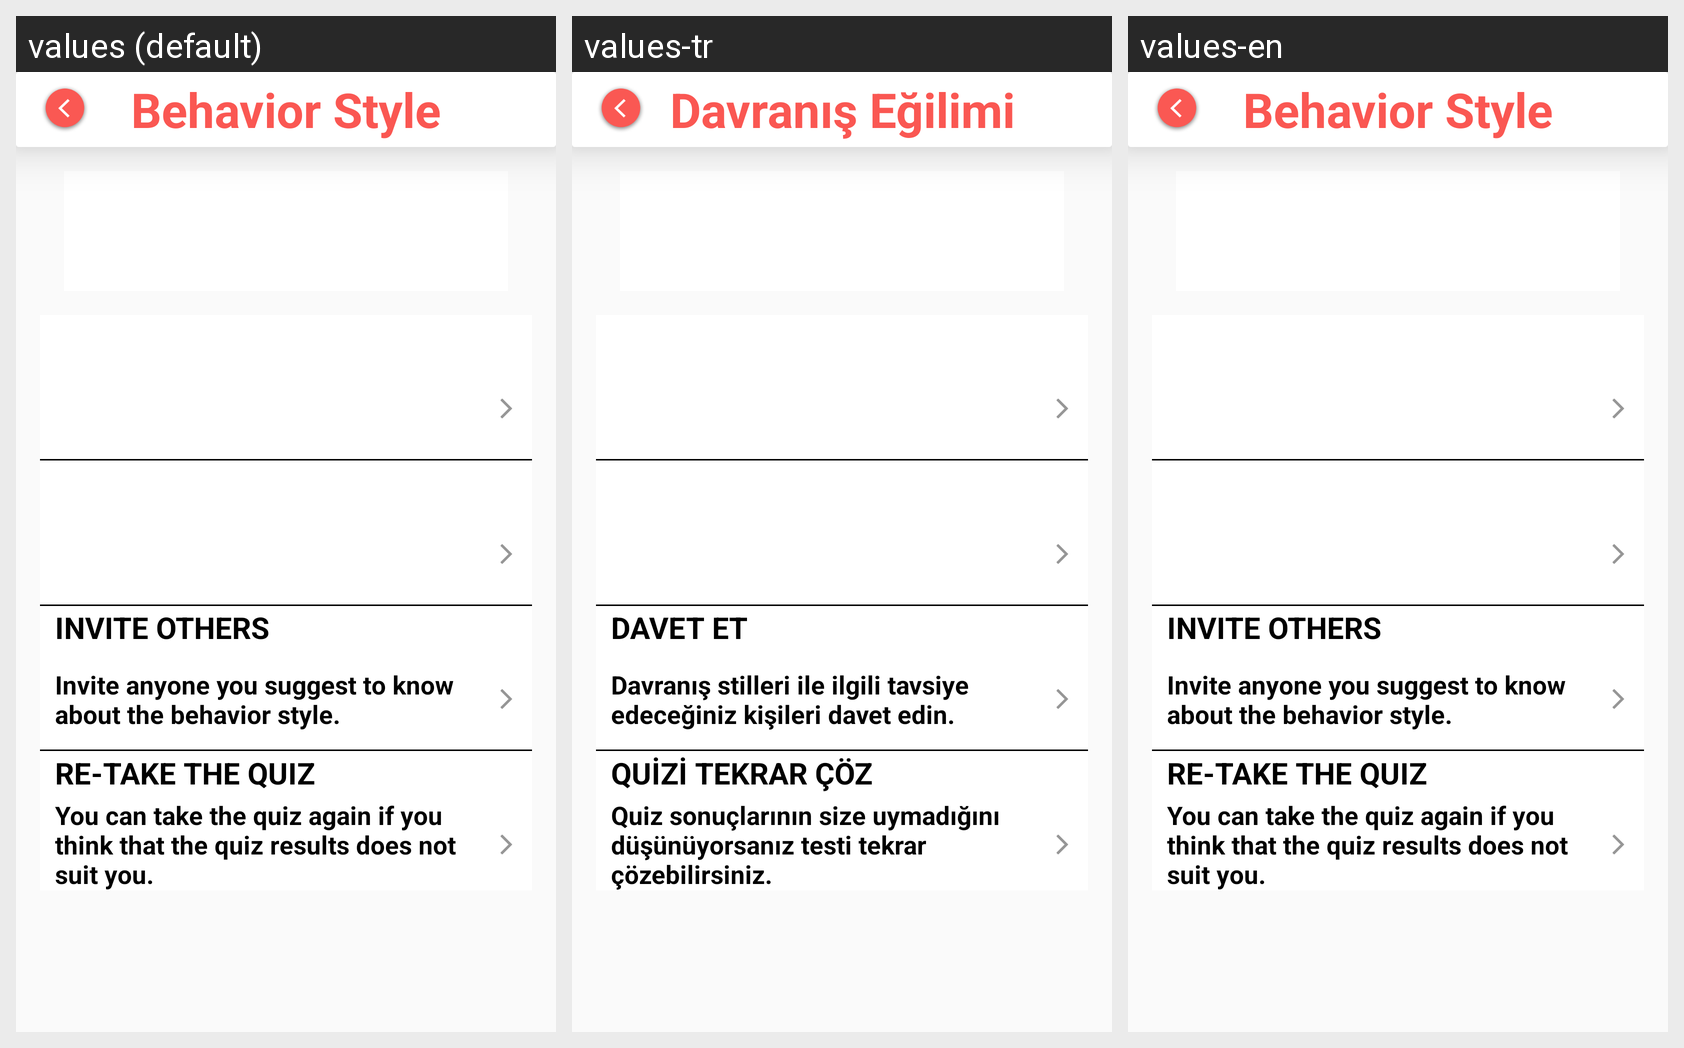

The same Android screen rendered under several of its app's locales, left to right. List the strings drawn on it with the default value and each locale's translation.
Android screen res/layout/activity_disc_main.xml rendered under 3 locales, left to right: values (default), values-tr, values-en. Device: Nexus 5 (rendered at 1080×1920; each locale shown at half size, 540×960, under a caption strip naming it); theme AppTheme.
Strings drawn on this screen, with the default value and each locale's value (text and hints the layout hard-codes, and strings that could not be matched under every locale, appear in the picture but are not listed):

menu_behavior_style
  values: Behavior Style
  values-tr: Davranış Eğilimi
  values-en: Behavior Style

invite_others
  values: INVITE OTHERS
  values-tr: DAVET ET
  values-en: INVITE OTHERS

invite
  values: Invite anyone you suggest to know about the behavior style.
  values-tr: Davranış stilleri ile ilgili tavsiye edeceğiniz kişileri davet edin.
  values-en: Invite anyone you suggest to know about the behavior style.

retake_quiz
  values: RE-TAKE THE QUIZ
  values-tr: QUİZİ TEKRAR ÇÖZ
  values-en: RE-TAKE THE QUIZ

retake
  values: You can take the quiz again if you think that the quiz results does not suit you.
  values-tr: Quiz sonuçlarının size uymadığını düşünüyorsanız testi tekrar çözebilirsiniz.
  values-en: You can take the quiz again if you think that the quiz results does not suit you.
